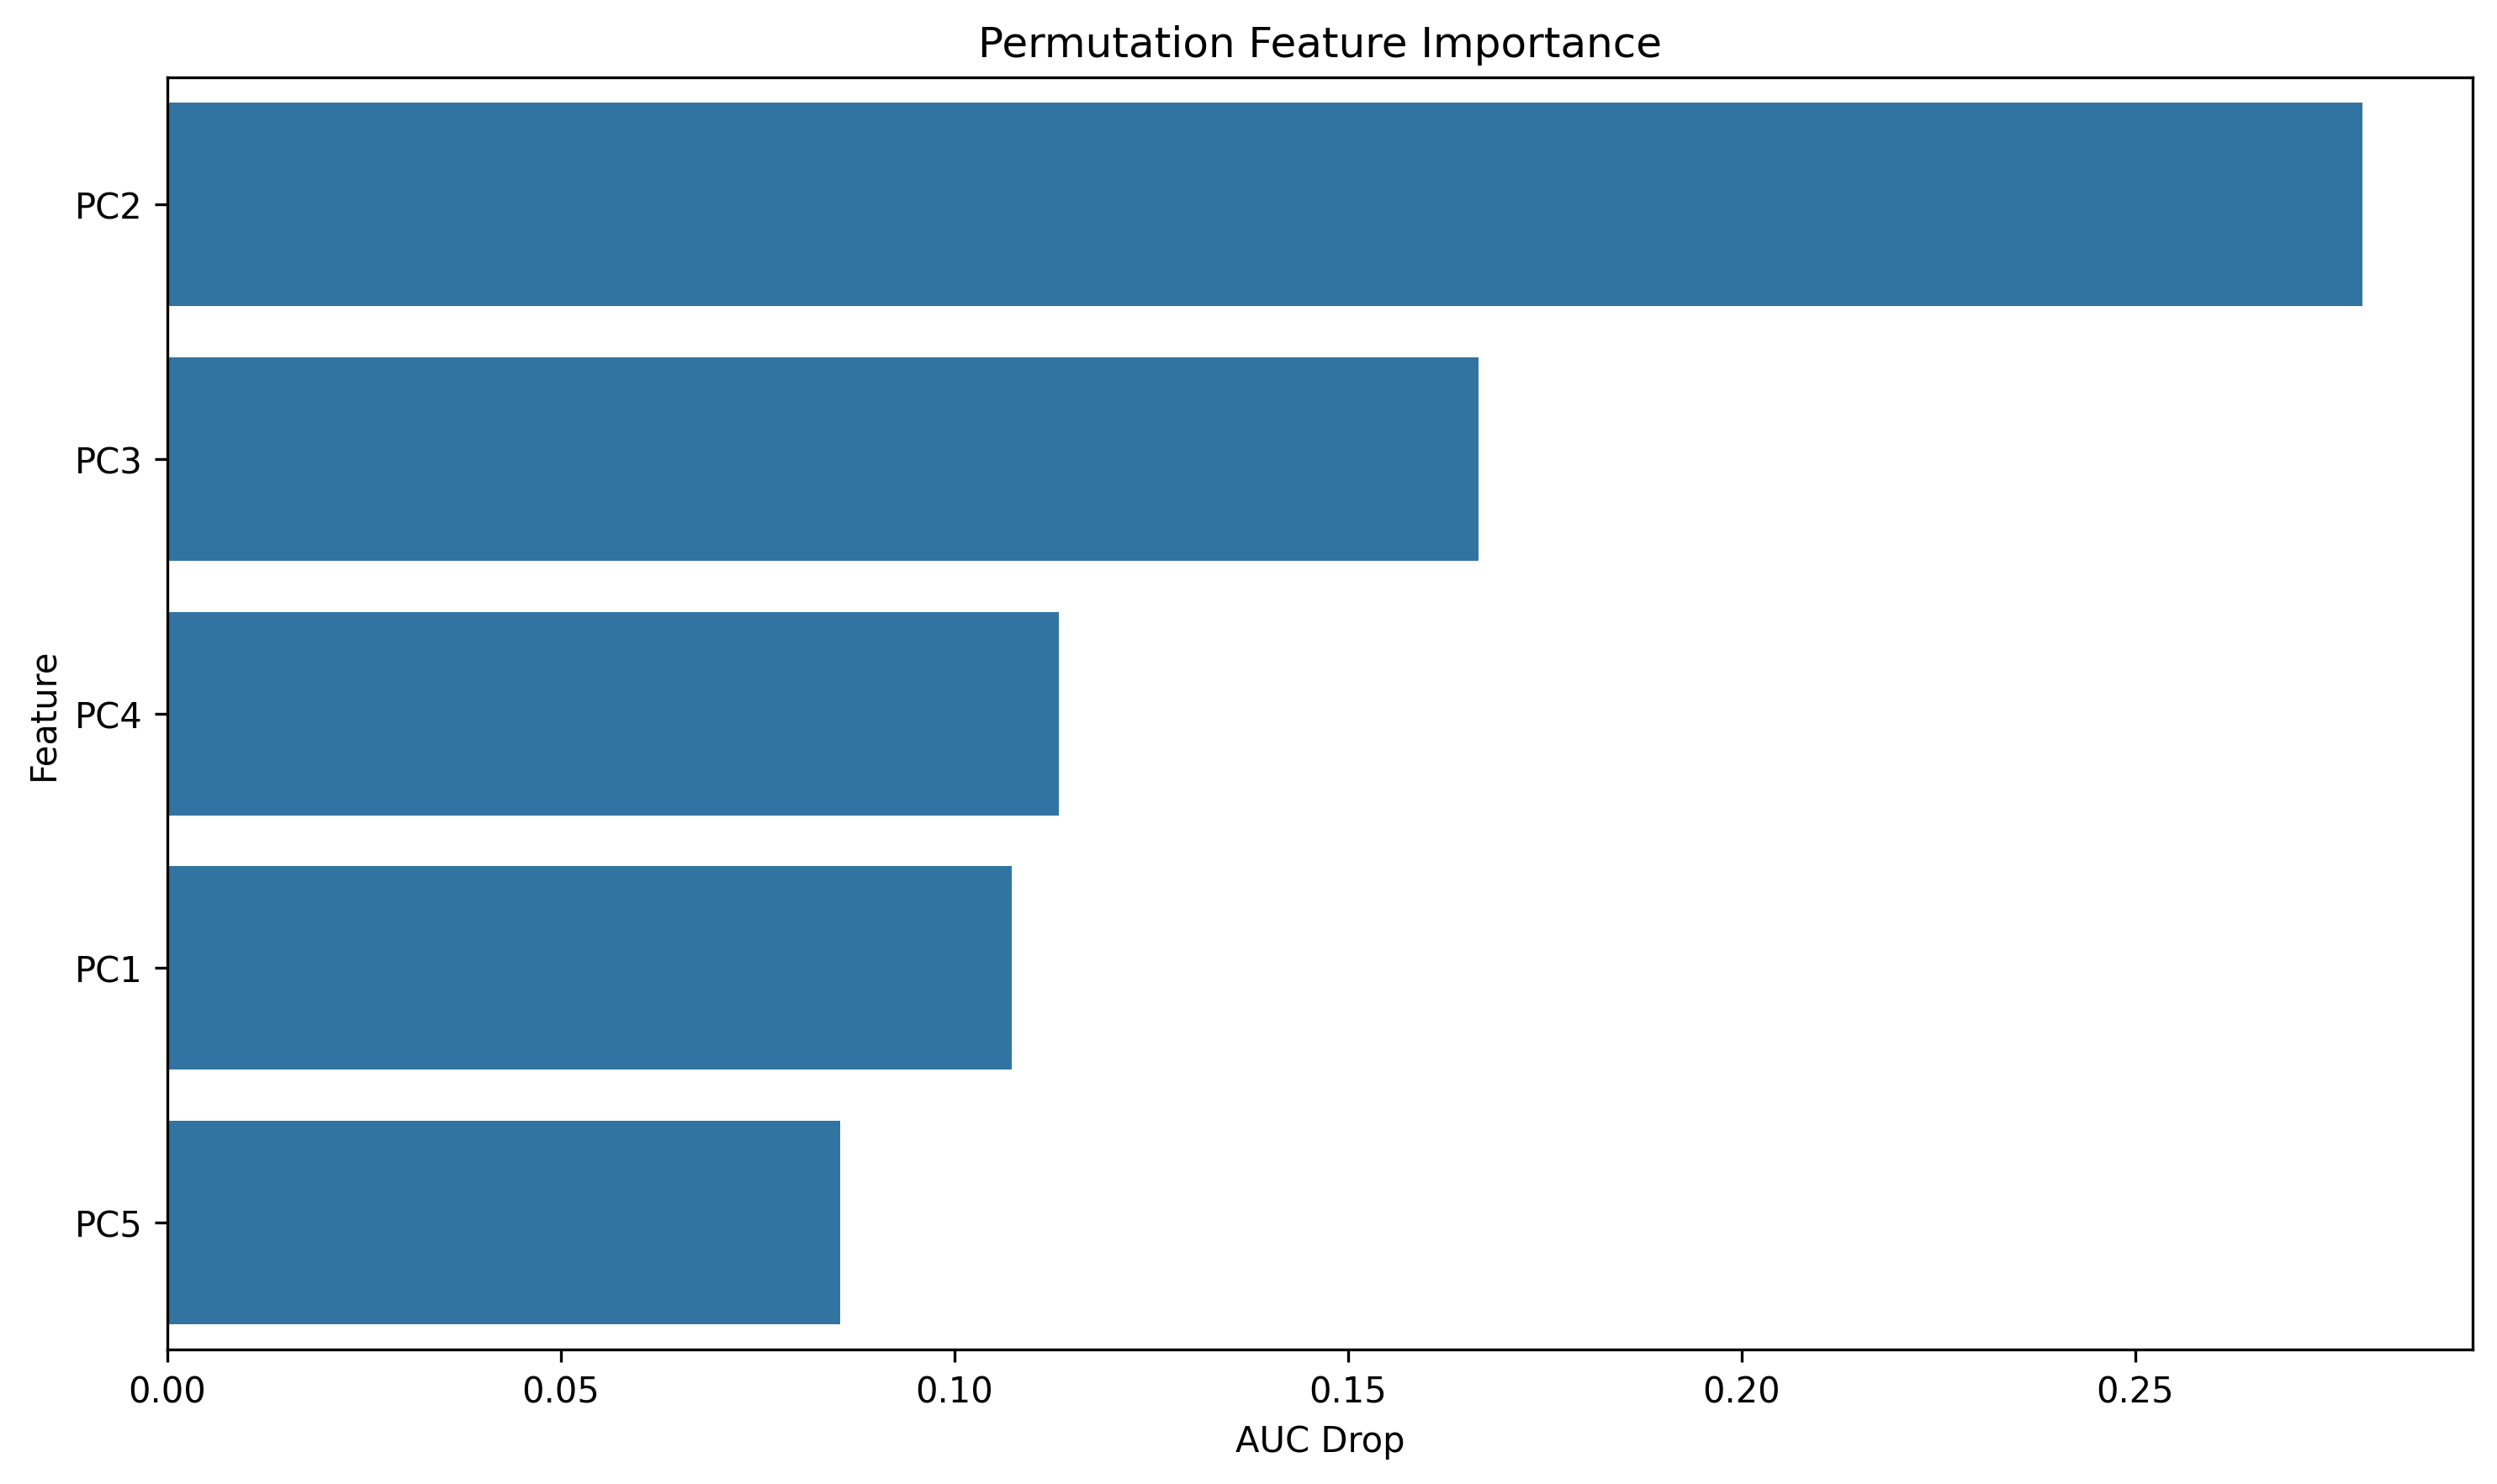

The file beside this chart, header and first rows:
feature, importance
PC2, 0.2789
PC3, 0.1666
PC4, 0.1133
PC1, 0.1073
PC5, 0.0855
